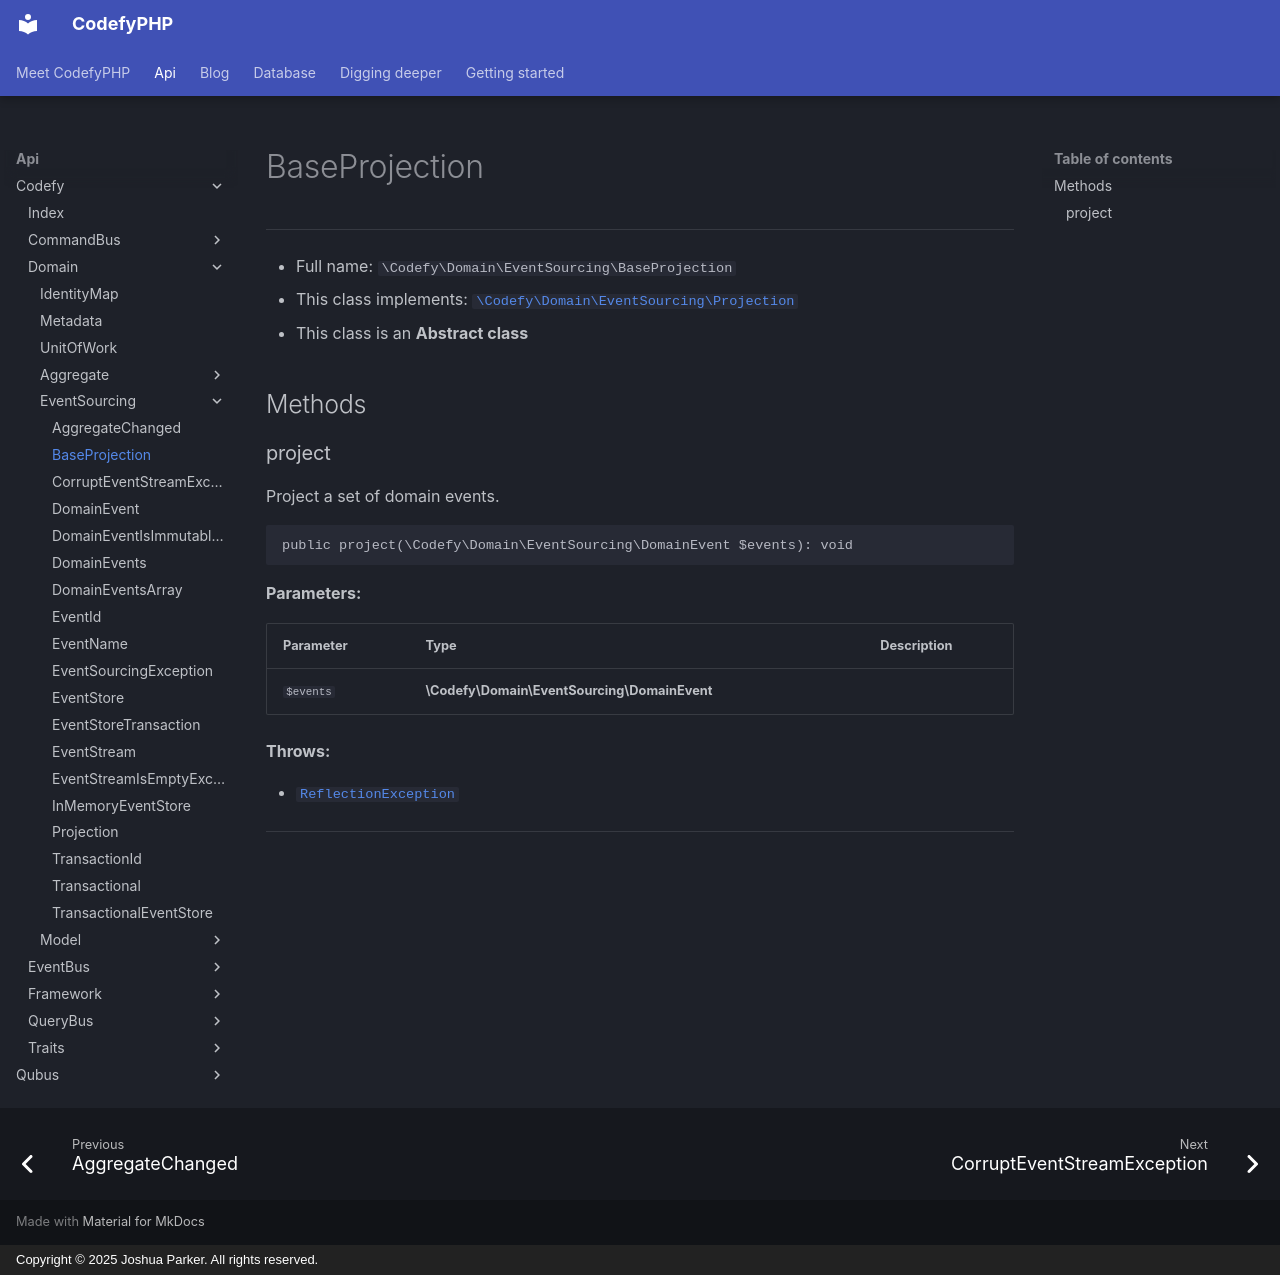

repository: codefyphp/docs · page: api/Codefy/Domain/EventSourcing/BaseProjection/index.html · generator: mkdocs · copyright: Copyright © 2025 Joshua Parker. All rights reserved.

# BaseProjection

***

* Full name: `\Codefy\Domain\EventSourcing\BaseProjection`
* This class implements:
  [`\Codefy\Domain\EventSourcing\Projection`](./Projection.md)
* This class is an **Abstract class**

## Methods

### project

Project a set of domain events.

```php
public project(\Codefy\Domain\EventSourcing\DomainEvent $events): void
```

**Parameters:**

| Parameter | Type                                         | Description |
|-----------|----------------------------------------------|-------------|
| `$events` | **\Codefy\Domain\EventSourcing\DomainEvent** |             |

**Throws:**

- [`ReflectionException`](../../../ReflectionException.md)

***
